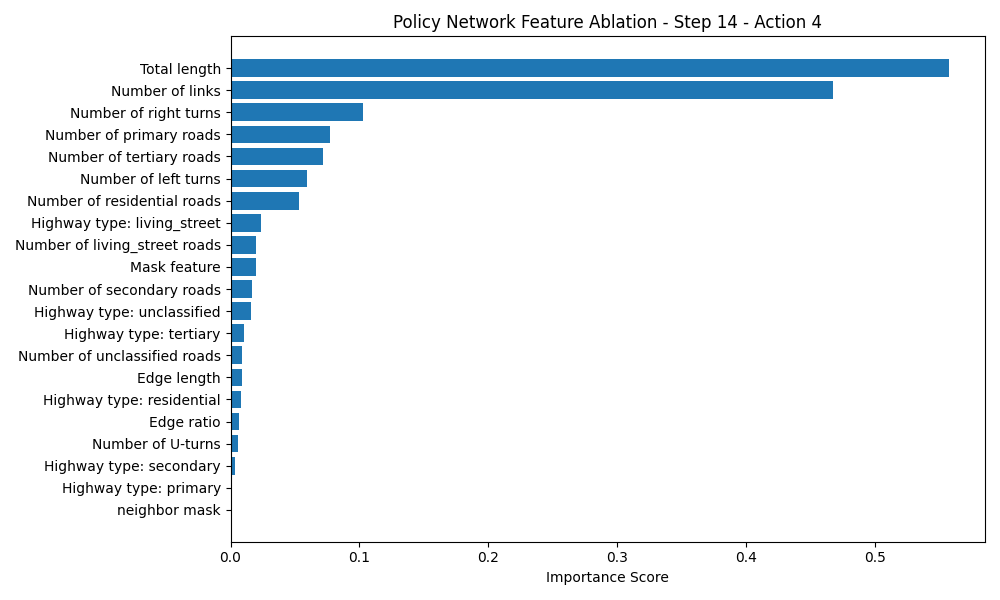

Values plotted in this chart, from the file beside it:
Feature, Importance Score
Total length, 0.5577
Number of links, 0.4676
Number of right turns, 0.103
Number of primary roads, 0.07714
Number of tertiary roads, 0.07169
Number of left turns, 0.05938
Number of residential roads, 0.05336
Highway type: living_street, 0.02371
Number of living_street roads, 0.02002
Mask feature, 0.01965
Number of secondary roads, 0.01629
Highway type: unclassified, 0.01586
Highway type: tertiary, 0.01061
Number of unclassified roads, 0.009175
Edge length, 0.008799
Highway type: residential, 0.007862
Edge ratio, 0.006248
Number of U-turns, 0.006149
Highway type: secondary, 0.003681
Highway type: primary, 0.001008
neighbor mask, 0.0005023
